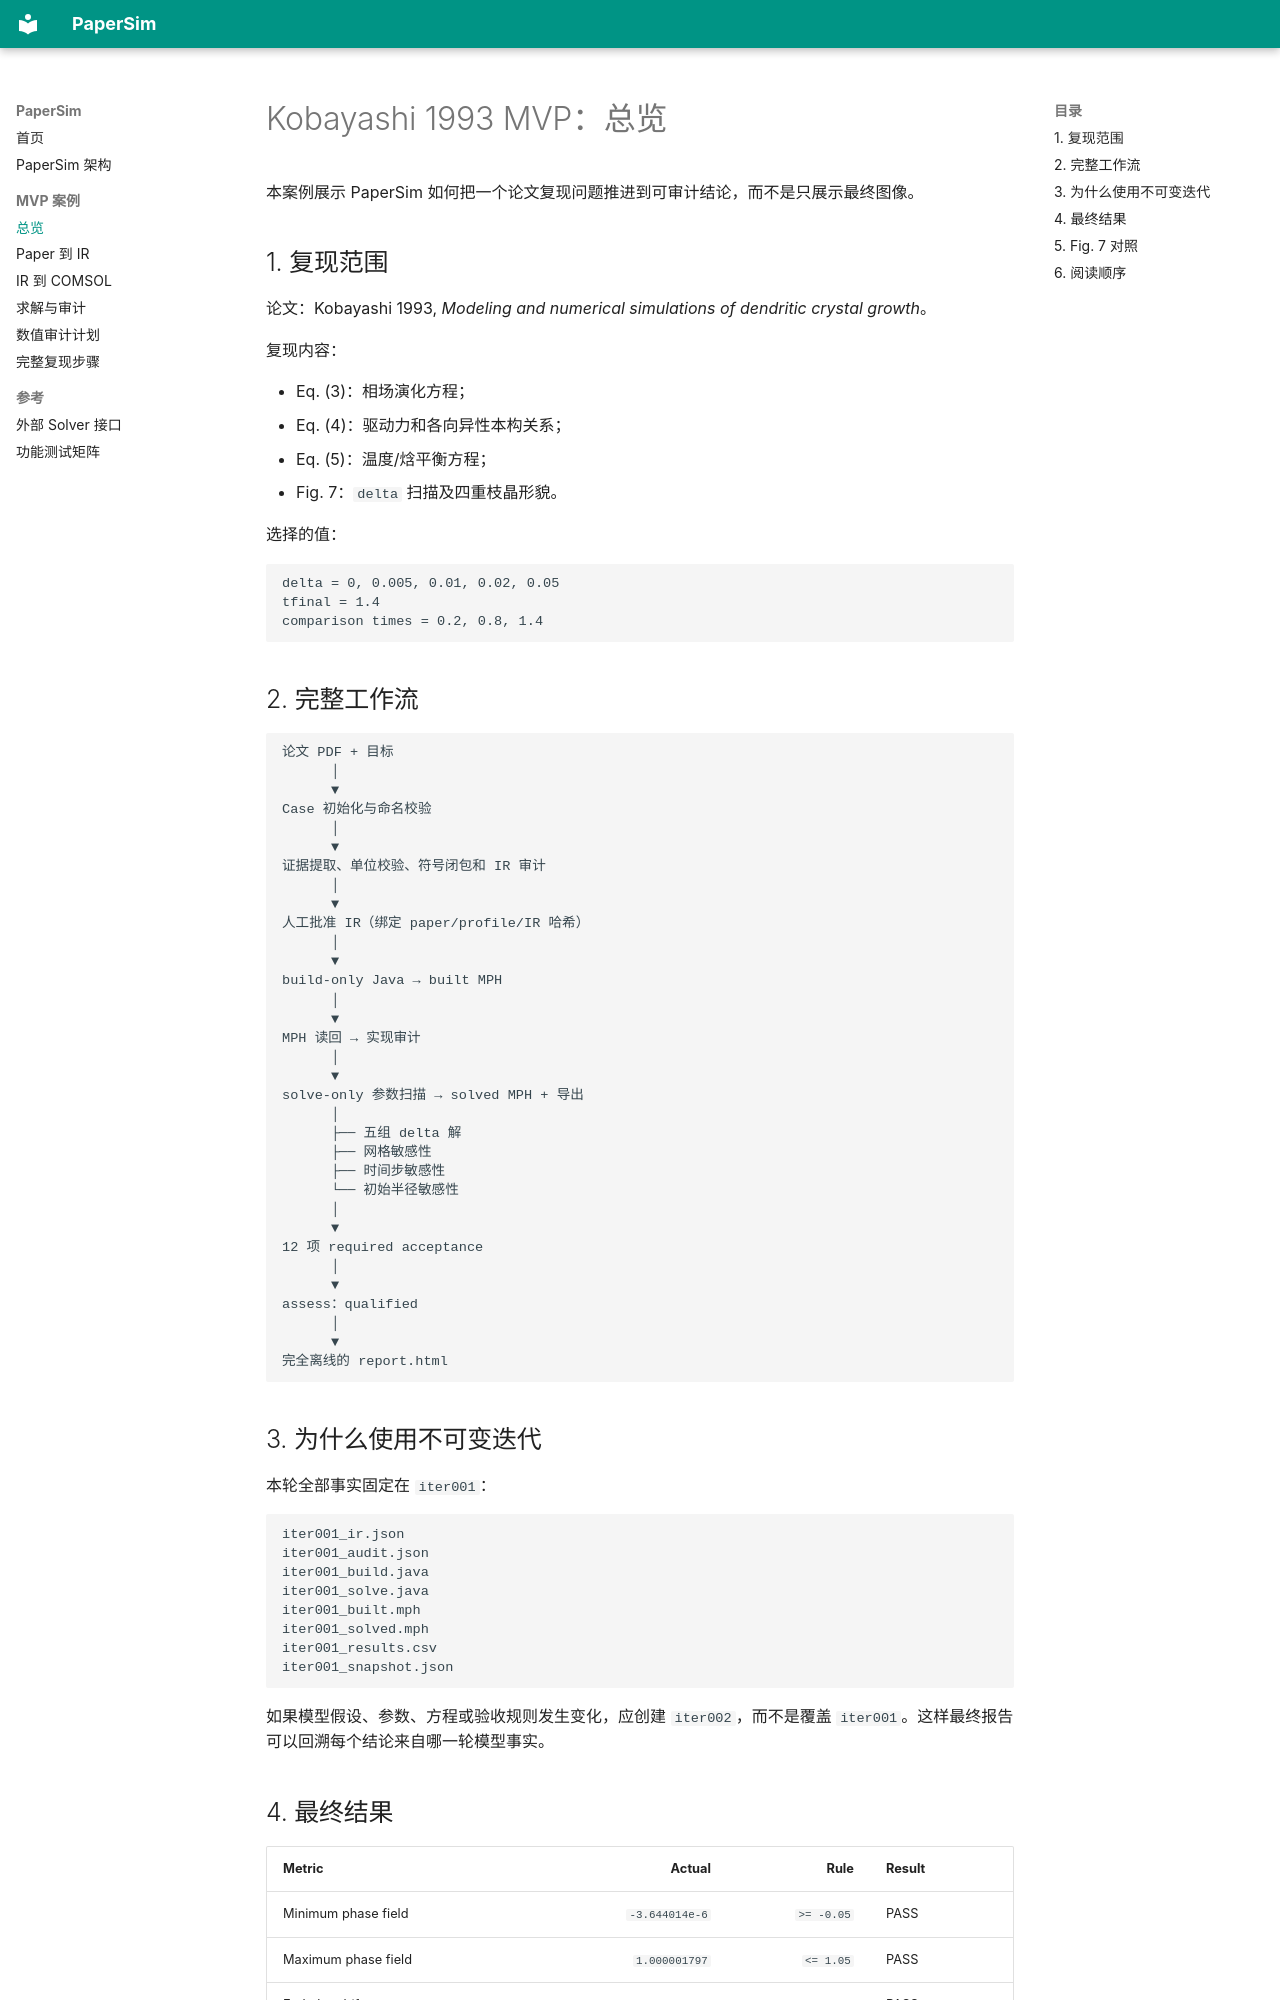

repository: aoyang17/PaperSim · page: mvp/kobayashi1993/index.html · generator: mkdocs

# Kobayashi 1993 MVP：总览

本案例展示 PaperSim 如何把一个论文复现问题推进到可审计结论，而不是只展示最终图像。

## 1. 复现范围

论文：Kobayashi 1993, *Modeling and numerical simulations of dendritic crystal growth*。

复现内容：

- Eq. (3)：相场演化方程；
- Eq. (4)：驱动力和各向异性本构关系；
- Eq. (5)：温度/焓平衡方程；
- Fig. 7：`delta` 扫描及四重枝晶形貌。

选择的值：

```text
delta = 0, 0.005, 0.01, 0.02, 0.05
tfinal = 1.4
comparison times = 0.2, 0.8, 1.4
```

## 2. 完整工作流

```text
论文 PDF + 目标
      │
      ▼
Case 初始化与命名校验
      │
      ▼
证据提取、单位校验、符号闭包和 IR 审计
      │
      ▼
人工批准 IR（绑定 paper/profile/IR 哈希）
      │
      ▼
build-only Java → built MPH
      │
      ▼
MPH 读回 → 实现审计
      │
      ▼
solve-only 参数扫描 → solved MPH + 导出
      │
      ├── 五组 delta 解
      ├── 网格敏感性
      ├── 时间步敏感性
      └── 初始半径敏感性
      │
      ▼
12 项 required acceptance
      │
      ▼
assess：qualified
      │
      ▼
完全离线的 report.html
```

## 3. 为什么使用不可变迭代

本轮全部事实固定在 `iter001`：

```text
iter001_ir.json
iter001_audit.json
iter001_build.java
iter001_solve.java
iter001_built.mph
iter001_solved.mph
iter001_results.csv
iter001_snapshot.json
```

如果模型假设、参数、方程或验收规则发生变化，应创建 `iter002`，而不是覆盖 `iter001`。这样最终报告可以回溯每个结论来自哪一轮模型事实。
